Image classification data set "dataset_cnn" (VyetAnh/DATN_bellpepper on GitHub). Class labels (3): dry, healthy, wet.

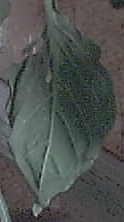
Label: dry

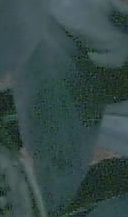
Label: healthy

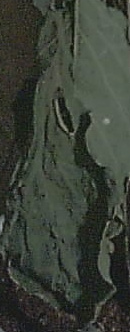
Label: dry

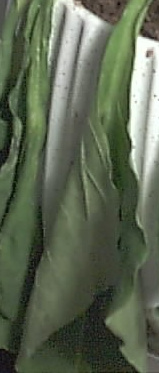
Label: wet

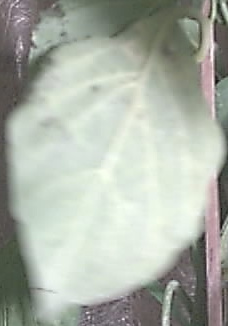
Label: healthy

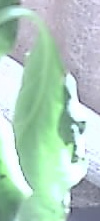
Label: wet
